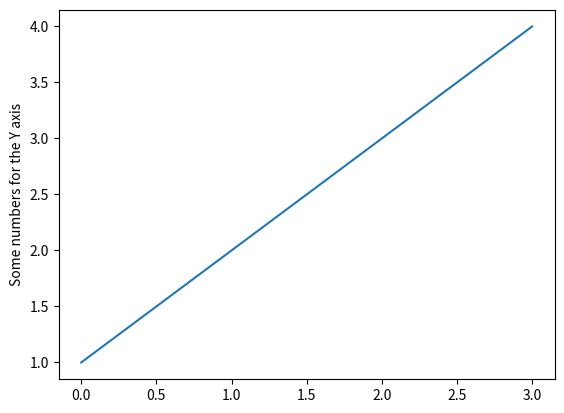

Generate this figure with matplotlib:
"""
Los modulos externos son aquellos desarrollados por terceros
que no forman parte de la biblioteca standar de Pyhton.

Para instalacion global:

- En MacOS desde la terminal:
pip3 install nombre_modulo -> para intalar un modulo
pip3 uninstall nombre_modulo -> para desintalar un modulo
pip3 list -> para ver lista de modulos instalados

- En Windows desde Powershell:
pip install nombre_modulo -> para intalar un modulo
pip uninstall nombre_modulo -> para desintalar un modulo
pip list -> para ver lista de modulos instalados
"""

# import pyautogui
# from time import sleep
from matplotlib import pyplot as plt

# sleep(1)
# pyautogui.write("This is written by a computer", interval = 0.25)

plt.plot([1,2,3,4])
plt.ylabel("Some numbers for the Y axis")
plt.show()
